Labelled photos from "Rice_Leafe_Disease", an image-classification folder in GunaGumilar/rice_leaf_disease. The possible labels are: brown spot Helminthosporium oryzae, leaf spot Ustilaginoidea virens, bacterial leaf blight Xanthomonas oryzae, health.

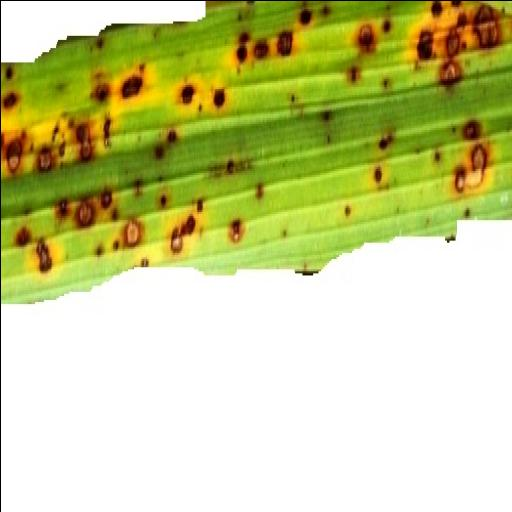
Label: brown spot Helminthosporium oryzae

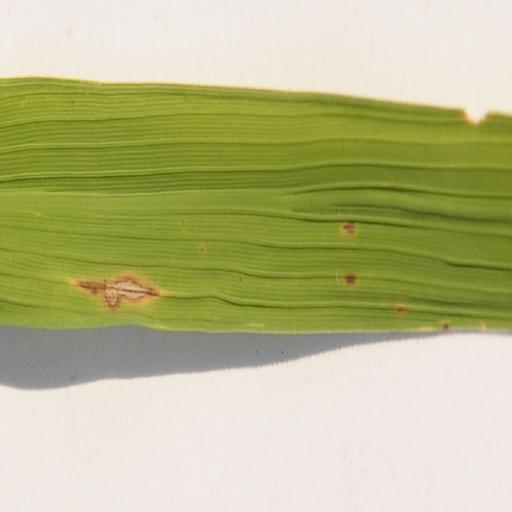
Label: leaf spot Ustilaginoidea virens

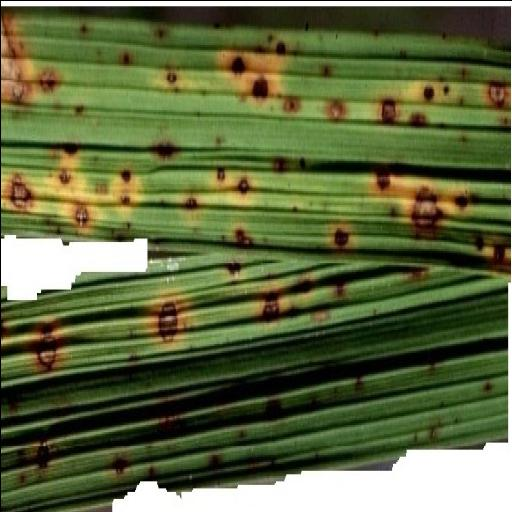
Label: bacterial leaf blight Xanthomonas oryzae

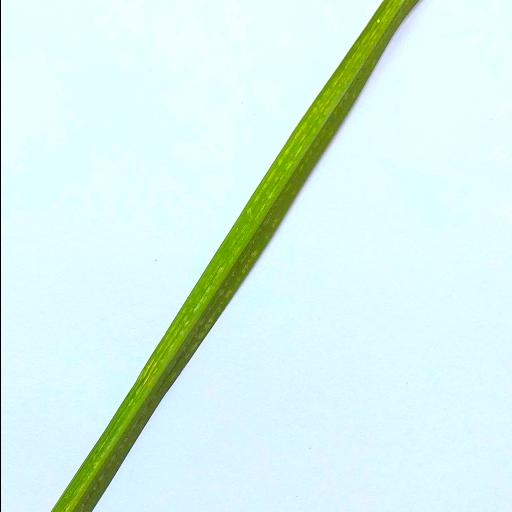
Label: health

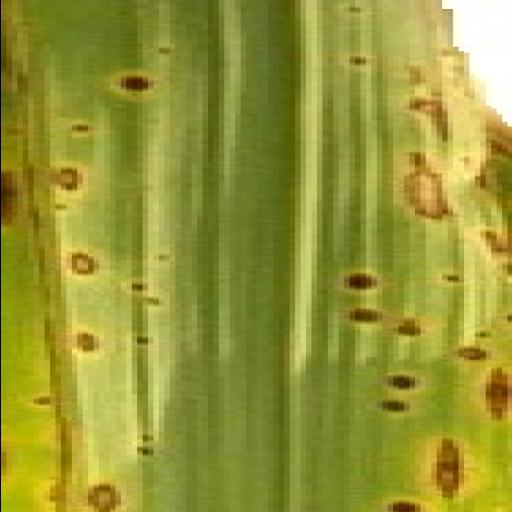
Label: brown spot Helminthosporium oryzae

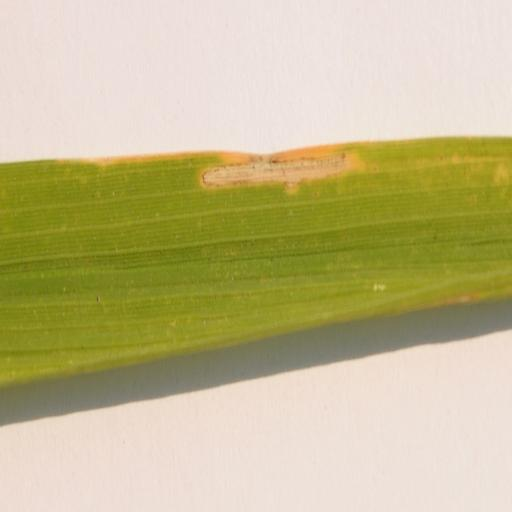
Label: leaf spot Ustilaginoidea virens
